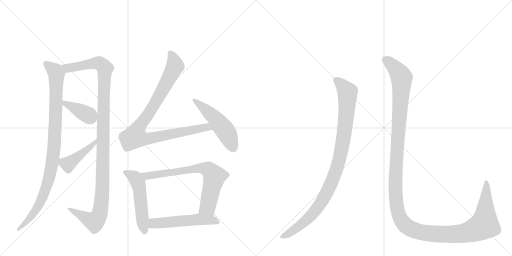
t = 0.00 s
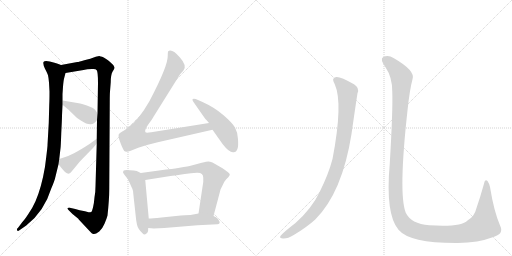
t = 1.96 s
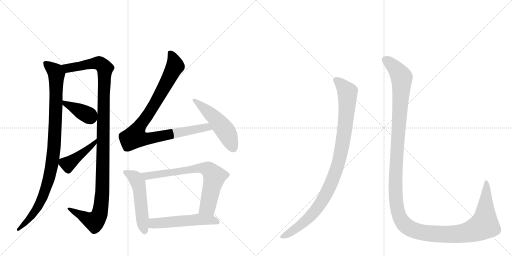
t = 3.91 s
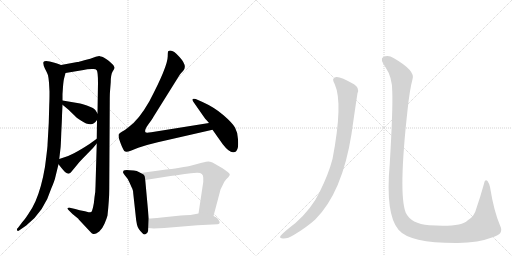
t = 5.87 s
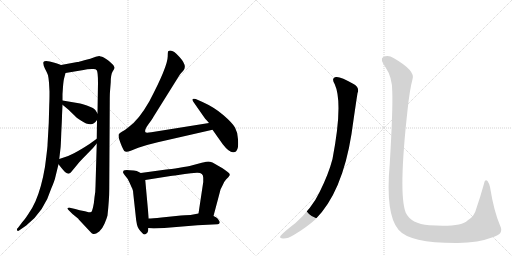
t = 7.82 s
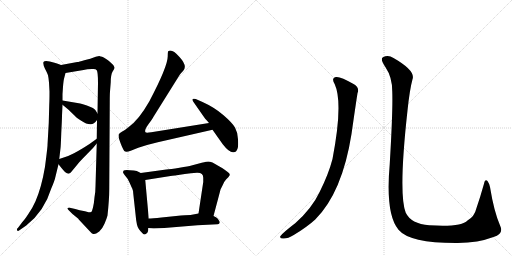
t = 9.78 s

The animated SVG that drew these frames (rendered in a browser with its animation timeline set to each time). Animation: 11 CSS @keyframes rules; one cycle of 9.78 s.

<svg version="1.1" viewBox="0 0 2048 1024" xmlns="http://www.w3.org/2000/svg">
  <g stroke="lightgray" stroke-dasharray="1,1" stroke-width="1" transform="scale(4, 4)">
    <line x1="0" y1="0" x2="256" y2="256"></line>
    <line x1="256" y1="0" x2="0" y2="256"></line>
    <line x1="128" y1="0" x2="128" y2="256"></line>
    <line x1="0" y1="128" x2="256" y2="128"></line>
    <line x1="256" y1="0" x2="512" y2="256"></line>
    <line x1="512" y1="0" x2="256" y2="256"></line>
    <line x1="384" y1="0" x2="384" y2="256"></line>
    <line x1="256" y1="128" x2="512" y2="128"></line>
  </g>
<g transform="scale(1, -1) translate(0, -850)">
   <style type="text/css">
    @keyframes keyframes0 {
      from {
       stroke: black;
       stroke-dashoffset: 980;
       stroke-width: 128;
       }
       76% {
       animation-timing-function: step-end;
       stroke: black;
       stroke-dashoffset: 0;
       stroke-width: 128;
       }
       to {
       stroke: black;
       stroke-width: 1024;
       }
       }
       #make-me-a-hanzi-animation-0 {
         animation: keyframes0 1.047526s both;
         animation-delay: 0.000000s;
         animation-timing-function: linear;
       }
    @keyframes keyframes1 {
      from {
       stroke: black;
       stroke-dashoffset: 1171;
       stroke-width: 128;
       }
       79% {
       animation-timing-function: step-end;
       stroke: black;
       stroke-dashoffset: 0;
       stroke-width: 128;
       }
       to {
       stroke: black;
       stroke-width: 1024;
       }
       }
       #make-me-a-hanzi-animation-1 {
         animation: keyframes1 1.202962s both;
         animation-delay: 1.047526s;
         animation-timing-function: linear;
       }
    @keyframes keyframes2 {
      from {
       stroke: black;
       stroke-dashoffset: 386;
       stroke-width: 128;
       }
       56% {
       animation-timing-function: step-end;
       stroke: black;
       stroke-dashoffset: 0;
       stroke-width: 128;
       }
       to {
       stroke: black;
       stroke-width: 1024;
       }
       }
       #make-me-a-hanzi-animation-2 {
         animation: keyframes2 0.564128s both;
         animation-delay: 2.250488s;
         animation-timing-function: linear;
       }
    @keyframes keyframes3 {
      from {
       stroke: black;
       stroke-dashoffset: 431;
       stroke-width: 128;
       }
       58% {
       animation-timing-function: step-end;
       stroke: black;
       stroke-dashoffset: 0;
       stroke-width: 128;
       }
       to {
       stroke: black;
       stroke-width: 1024;
       }
       }
       #make-me-a-hanzi-animation-3 {
         animation: keyframes3 0.600749s both;
         animation-delay: 2.814616s;
         animation-timing-function: linear;
       }
    @keyframes keyframes4 {
      from {
       stroke: black;
       stroke-dashoffset: 947;
       stroke-width: 128;
       }
       76% {
       animation-timing-function: step-end;
       stroke: black;
       stroke-dashoffset: 0;
       stroke-width: 128;
       }
       to {
       stroke: black;
       stroke-width: 1024;
       }
       }
       #make-me-a-hanzi-animation-4 {
         animation: keyframes4 1.020671s both;
         animation-delay: 3.415365s;
         animation-timing-function: linear;
       }
    @keyframes keyframes5 {
      from {
       stroke: black;
       stroke-dashoffset: 507;
       stroke-width: 128;
       }
       62% {
       animation-timing-function: step-end;
       stroke: black;
       stroke-dashoffset: 0;
       stroke-width: 128;
       }
       to {
       stroke: black;
       stroke-width: 1024;
       }
       }
       #make-me-a-hanzi-animation-5 {
         animation: keyframes5 0.662598s both;
         animation-delay: 4.436035s;
         animation-timing-function: linear;
       }
    @keyframes keyframes6 {
      from {
       stroke: black;
       stroke-dashoffset: 521;
       stroke-width: 128;
       }
       63% {
       animation-timing-function: step-end;
       stroke: black;
       stroke-dashoffset: 0;
       stroke-width: 128;
       }
       to {
       stroke: black;
       stroke-width: 1024;
       }
       }
       #make-me-a-hanzi-animation-6 {
         animation: keyframes6 0.673991s both;
         animation-delay: 5.098633s;
         animation-timing-function: linear;
       }
    @keyframes keyframes7 {
      from {
       stroke: black;
       stroke-dashoffset: 719;
       stroke-width: 128;
       }
       70% {
       animation-timing-function: step-end;
       stroke: black;
       stroke-dashoffset: 0;
       stroke-width: 128;
       }
       to {
       stroke: black;
       stroke-width: 1024;
       }
       }
       #make-me-a-hanzi-animation-7 {
         animation: keyframes7 0.835124s both;
         animation-delay: 5.772624s;
         animation-timing-function: linear;
       }
    @keyframes keyframes8 {
      from {
       stroke: black;
       stroke-dashoffset: 534;
       stroke-width: 128;
       }
       63% {
       animation-timing-function: step-end;
       stroke: black;
       stroke-dashoffset: 0;
       stroke-width: 128;
       }
       to {
       stroke: black;
       stroke-width: 1024;
       }
       }
       #make-me-a-hanzi-animation-8 {
         animation: keyframes8 0.684570s both;
         animation-delay: 6.607747s;
         animation-timing-function: linear;
       }
    @keyframes keyframes9 {
      from {
       stroke: black;
       stroke-dashoffset: 988;
       stroke-width: 128;
       }
       76% {
       animation-timing-function: step-end;
       stroke: black;
       stroke-dashoffset: 0;
       stroke-width: 128;
       }
       to {
       stroke: black;
       stroke-width: 1024;
       }
       }
       #make-me-a-hanzi-animation-9 {
         animation: keyframes9 1.054036s both;
         animation-delay: 7.292318s;
         animation-timing-function: linear;
       }
    @keyframes keyframes10 {
      from {
       stroke: black;
       stroke-dashoffset: 1451;
       stroke-width: 128;
       }
       83% {
       animation-timing-function: step-end;
       stroke: black;
       stroke-dashoffset: 0;
       stroke-width: 128;
       }
       to {
       stroke: black;
       stroke-width: 1024;
       }
       }
       #make-me-a-hanzi-animation-10 {
         animation: keyframes10 1.430827s both;
         animation-delay: 8.346354s;
         animation-timing-function: linear;
       }
</style>
<path d="M 244 590 L 231 595 Q 221 599 199 604 Q 178 608 174 602 Q 171 594 180 575 Q 190 556 192 549 Q 194 541 196 520 L 198 484 Q 198 450 197 432 L 195 358 L 190 270 Q 191 269 180 183 Q 166 100 142 45 Q 131 20 114 -5 Q 97 -31 88 -40 L 73 -60 Q 65 -67 69 -72 Q 71 -76 79 -70 L 105 -52 Q 177 4 205 96 Q 219 128 222 144 L 234 193 L 237 214 L 242 257 Q 243 260 245 317 Q 248 374 248 388 L 250 431 L 250 448 L 250 474 L 252 503 Q 254 528 256 535 L 262 558 C 268 581 268 581 244 590 Z" fill="lightgray"></path> 
<path d="M 387 276 L 382 105 Q 382 82 378 61 Q 376 36 372 20 Q 368 4 365 2 Q 357 0 354 1 L 340 5 Q 317 9 301 14 L 279 19 Q 273 20 271 18 Q 269 15 273 11 L 290 -6 L 312 -24 Q 313 -24 315 -28 L 362 -78 Q 368 -85 374 -86 Q 381 -88 397 -76 Q 409 -66 418 -45 Q 427 -24 430 -12 Q 437 53 437 94 L 439 445 Q 439 473 440 484 L 443 522 Q 443 550 450 563 Q 458 575 458 578 Q 459 580 453 590 Q 430 613 415 620 Q 400 626 397 626 L 383 623 L 361 615 L 337 609 Q 316 602 309 602 L 244 590 C 214 585 232 553 262 558 L 334 570 Q 348 574 367 574 Q 383 576 387 569 Q 392 561 392 518 L 390 396 L 388 370 L 387 295 L 387 276 Z" fill="lightgray"></path> 
<path d="M 250 431 L 273 412 L 301 385 Q 304 381 325 367 Q 346 353 361 353 Q 374 351 388 370 C 398 383 398 383 390 396 L 382 409 Q 377 418 350 427 Q 324 436 315 437 L 250 448 C 224 452 227 450 250 431 Z" fill="lightgray"></path> 
<path d="M 234 193 L 246 178 Q 254 168 260 162 Q 275 150 283 160 L 308 190 Q 316 201 332 217 L 367 253 Q 372 258 387 276 C 406 299 411 313 387 295 L 358 274 Q 321 250 296 237 Q 271 223 237 214 C 221 210 221 210 234 193 Z" fill="lightgray"></path> 
<path d="M 597 444 Q 554 369 515 342 Q 501 330 489 324 Q 478 318 475 313 Q 473 308 476 295 Q 488 259 497 246 Q 504 239 523 247 L 553 259 L 588 270 L 631 281 L 850 331 C 879 338 866 363 836 358 L 605 321 Q 584 318 582 321 Q 576 328 593 352 Q 610 375 614 383 L 719 551 Q 724 558 733 567 Q 751 586 718 622 Q 686 658 672 644 Q 671 637 671 628 Q 673 588 597 444 Z" fill="lightgray"></path> 
<path d="M 850 331 L 891 273 Q 919 237 935 241 Q 945 241 950 255 Q 954 265 952 293 Q 951 320 940 340 Q 929 359 893 390 Q 857 421 810 442 L 783 454 Q 772 457 770 453 Q 769 448 774 442 L 813 386 Q 817 379 836 358 L 850 331 Z" fill="lightgray"></path> 
<path d="M 563 158 L 553 163 Q 550 166 535 168 Q 500 173 495 168 Q 492 164 492 161 Q 493 157 504 143 Q 513 134 519 118 Q 526 101 529 96 Q 532 90 533 76 L 542 -6 Q 544 -31 548 -49 Q 552 -67 571 -84 Q 579 -93 590 -80 Q 593 -76 593 -62 L 595 -24 L 581 130 C 579 150 579 150 563 158 Z" fill="lightgray"></path> 
<path d="M 882 92 L 892 112 Q 896 123 905 133 Q 915 142 918 148 Q 922 153 912 161 Q 902 169 900 170 L 890 177 L 850 200 Q 839 204 833 204 Q 828 204 807 199 L 766 188 Q 755 185 718 179 Q 681 173 665 172 L 563 158 C 533 154 551 125 581 130 L 682 146 Q 688 148 700 148 L 739 154 Q 764 158 788 159 Q 813 160 813 139 L 813 122 L 794 -4 C 790 -34 846 -43 854 -14 Q 882 91 882 92 Z" fill="lightgray"></path> 
<path d="M 593 -62 L 615 -64 L 657 -62 L 790 -51 L 870 -47 Q 875 -46 878 -43 Q 881 -38 875 -31 Q 873 -24 864 -19 L 854 -14 C 827 -1 823 1 794 -4 L 762 -10 Q 746 -10 704 -14 L 646 -20 Q 608 -24 595 -24 C 565 -25 563 -59 593 -62 Z" fill="lightgray"></path> 
<path d="M 1339 513 Q 1373 438 1330 214 Q 1314 153 1279 83 Q 1248 17 1182 -42 Q 1131 -81 1121 -95 Q 1118 -104 1132 -104 Q 1151 -105 1175 -90 Q 1227 -59 1261 -28 Q 1369 80 1406 314 Q 1424 440 1430 477 Q 1439 499 1416 513 Q 1362 544 1345 542 Q 1323 539 1339 513 Z" fill="lightgray"></path> 
<path d="M 1569 485 Q 1572 413 1559 195 Q 1541 -7 1594 -69 Q 1639 -123 1831 -122 Q 1913 -121 1974 -98 Q 2016 -85 2001 -54 Q 1976 3 1960 102 Q 1956 118 1950 126 Q 1940 135 1936 115 Q 1920 58 1905 15 Q 1898 -16 1870 -32 Q 1845 -59 1717 -51 Q 1644 -45 1623 -1 Q 1593 74 1630 408 Q 1639 493 1650 533 Q 1663 567 1574 618 Q 1552 633 1532 621 Q 1519 614 1542 581 Q 1569 541 1569 485 Z" fill="lightgray"></path> 
      <clipPath id="make-me-a-hanzi-clip-0">
      <path d="M 244 590 L 231 595 Q 221 599 199 604 Q 178 608 174 602 Q 171 594 180 575 Q 190 556 192 549 Q 194 541 196 520 L 198 484 Q 198 450 197 432 L 195 358 L 190 270 Q 191 269 180 183 Q 166 100 142 45 Q 131 20 114 -5 Q 97 -31 88 -40 L 73 -60 Q 65 -67 69 -72 Q 71 -76 79 -70 L 105 -52 Q 177 4 205 96 Q 219 128 222 144 L 234 193 L 237 214 L 242 257 Q 243 260 245 317 Q 248 374 248 388 L 250 431 L 250 448 L 250 474 L 252 503 Q 254 528 256 535 L 262 558 C 268 581 268 581 244 590 Z" fill="lightgray"></path>
      </clipPath>
      <path clip-path="url(#make-me-a-hanzi-clip-0)" d="M 181 597 L 221 564 L 226 549 L 221 329 L 209 202 L 193 126 L 162 41 L 105 -40 L 73 -67 " fill="none" id="make-me-a-hanzi-animation-0" stroke-dasharray="852 1704" stroke-linecap="round"></path>

      <clipPath id="make-me-a-hanzi-clip-1">
      <path d="M 387 276 L 382 105 Q 382 82 378 61 Q 376 36 372 20 Q 368 4 365 2 Q 357 0 354 1 L 340 5 Q 317 9 301 14 L 279 19 Q 273 20 271 18 Q 269 15 273 11 L 290 -6 L 312 -24 Q 313 -24 315 -28 L 362 -78 Q 368 -85 374 -86 Q 381 -88 397 -76 Q 409 -66 418 -45 Q 427 -24 430 -12 Q 437 53 437 94 L 439 445 Q 439 473 440 484 L 443 522 Q 443 550 450 563 Q 458 575 458 578 Q 459 580 453 590 Q 430 613 415 620 Q 400 626 397 626 L 383 623 L 361 615 L 337 609 Q 316 602 309 602 L 244 590 C 214 585 232 553 262 558 L 334 570 Q 348 574 367 574 Q 383 576 387 569 Q 392 561 392 518 L 390 396 L 388 370 L 387 295 L 387 276 Z" fill="lightgray"></path>
      </clipPath>
      <path clip-path="url(#make-me-a-hanzi-clip-1)" d="M 251 587 L 271 577 L 395 598 L 420 576 L 410 88 L 400 0 L 376 -36 L 275 15 " fill="none" id="make-me-a-hanzi-animation-1" stroke-dasharray="1043 2086" stroke-linecap="round"></path>

      <clipPath id="make-me-a-hanzi-clip-2">
      <path d="M 250 431 L 273 412 L 301 385 Q 304 381 325 367 Q 346 353 361 353 Q 374 351 388 370 C 398 383 398 383 390 396 L 382 409 Q 377 418 350 427 Q 324 436 315 437 L 250 448 C 224 452 227 450 250 431 Z" fill="lightgray"></path>
      </clipPath>
      <path clip-path="url(#make-me-a-hanzi-clip-2)" d="M 256 444 L 262 434 L 366 378 " fill="none" id="make-me-a-hanzi-animation-2" stroke-dasharray="258 516" stroke-linecap="round"></path>

      <clipPath id="make-me-a-hanzi-clip-3">
      <path d="M 234 193 L 246 178 Q 254 168 260 162 Q 275 150 283 160 L 308 190 Q 316 201 332 217 L 367 253 Q 372 258 387 276 C 406 299 411 313 387 295 L 358 274 Q 321 250 296 237 Q 271 223 237 214 C 221 210 221 210 234 193 Z" fill="lightgray"></path>
      </clipPath>
      <path clip-path="url(#make-me-a-hanzi-clip-3)" d="M 248 207 L 261 196 L 284 202 L 376 273 L 383 290 " fill="none" id="make-me-a-hanzi-animation-3" stroke-dasharray="303 606" stroke-linecap="round"></path>

      <clipPath id="make-me-a-hanzi-clip-4">
      <path d="M 597 444 Q 554 369 515 342 Q 501 330 489 324 Q 478 318 475 313 Q 473 308 476 295 Q 488 259 497 246 Q 504 239 523 247 L 553 259 L 588 270 L 631 281 L 850 331 C 879 338 866 363 836 358 L 605 321 Q 584 318 582 321 Q 576 328 593 352 Q 610 375 614 383 L 719 551 Q 724 558 733 567 Q 751 586 718 622 Q 686 658 672 644 Q 671 637 671 628 Q 673 588 597 444 Z" fill="lightgray"></path>
      </clipPath>
      <path clip-path="url(#make-me-a-hanzi-clip-4)" d="M 679 639 L 695 614 L 700 586 L 607 414 L 556 342 L 540 303 L 589 295 L 815 340 L 841 335 " fill="none" id="make-me-a-hanzi-animation-4" stroke-dasharray="819 1638" stroke-linecap="round"></path>

      <clipPath id="make-me-a-hanzi-clip-5">
      <path d="M 850 331 L 891 273 Q 919 237 935 241 Q 945 241 950 255 Q 954 265 952 293 Q 951 320 940 340 Q 929 359 893 390 Q 857 421 810 442 L 783 454 Q 772 457 770 453 Q 769 448 774 442 L 813 386 Q 817 379 836 358 L 850 331 Z" fill="lightgray"></path>
      </clipPath>
      <path clip-path="url(#make-me-a-hanzi-clip-5)" d="M 777 449 L 859 379 L 886 346 L 905 322 L 933 258 " fill="none" id="make-me-a-hanzi-animation-5" stroke-dasharray="379 758" stroke-linecap="round"></path>

      <clipPath id="make-me-a-hanzi-clip-6">
      <path d="M 563 158 L 553 163 Q 550 166 535 168 Q 500 173 495 168 Q 492 164 492 161 Q 493 157 504 143 Q 513 134 519 118 Q 526 101 529 96 Q 532 90 533 76 L 542 -6 Q 544 -31 548 -49 Q 552 -67 571 -84 Q 579 -93 590 -80 Q 593 -76 593 -62 L 595 -24 L 581 130 C 579 150 579 150 563 158 Z" fill="lightgray"></path>
      </clipPath>
      <path clip-path="url(#make-me-a-hanzi-clip-6)" d="M 501 161 L 539 140 L 552 119 L 579 -76 " fill="none" id="make-me-a-hanzi-animation-6" stroke-dasharray="393 786" stroke-linecap="round"></path>

      <clipPath id="make-me-a-hanzi-clip-7">
      <path d="M 882 92 L 892 112 Q 896 123 905 133 Q 915 142 918 148 Q 922 153 912 161 Q 902 169 900 170 L 890 177 L 850 200 Q 839 204 833 204 Q 828 204 807 199 L 766 188 Q 755 185 718 179 Q 681 173 665 172 L 563 158 C 533 154 551 125 581 130 L 682 146 Q 688 148 700 148 L 739 154 Q 764 158 788 159 Q 813 160 813 139 L 813 122 L 794 -4 C 790 -34 846 -43 854 -14 Q 882 91 882 92 Z" fill="lightgray"></path>
      </clipPath>
      <path clip-path="url(#make-me-a-hanzi-clip-7)" d="M 571 156 L 589 147 L 791 177 L 836 171 L 858 144 L 830 22 L 803 3 " fill="none" id="make-me-a-hanzi-animation-7" stroke-dasharray="591 1182" stroke-linecap="round"></path>

      <clipPath id="make-me-a-hanzi-clip-8">
      <path d="M 593 -62 L 615 -64 L 657 -62 L 790 -51 L 870 -47 Q 875 -46 878 -43 Q 881 -38 875 -31 Q 873 -24 864 -19 L 854 -14 C 827 -1 823 1 794 -4 L 762 -10 Q 746 -10 704 -14 L 646 -20 Q 608 -24 595 -24 C 565 -25 563 -59 593 -62 Z" fill="lightgray"></path>
      </clipPath>
      <path clip-path="url(#make-me-a-hanzi-clip-8)" d="M 599 -31 L 614 -44 L 798 -27 L 871 -38 " fill="none" id="make-me-a-hanzi-animation-8" stroke-dasharray="406 812" stroke-linecap="round"></path>

      <clipPath id="make-me-a-hanzi-clip-9">
      <path d="M 1339 513 Q 1373 438 1330 214 Q 1314 153 1279 83 Q 1248 17 1182 -42 Q 1131 -81 1121 -95 Q 1118 -104 1132 -104 Q 1151 -105 1175 -90 Q 1227 -59 1261 -28 Q 1369 80 1406 314 Q 1424 440 1430 477 Q 1439 499 1416 513 Q 1362 544 1345 542 Q 1323 539 1339 513 Z" fill="lightgray"></path>
      </clipPath>
      <path clip-path="url(#make-me-a-hanzi-clip-9)" d="M 1346 527 L 1375 503 L 1388 486 L 1390 471 L 1386 389 L 1370 272 L 1340 156 L 1306 77 L 1257 2 L 1211 -43 L 1129 -97 " fill="none" id="make-me-a-hanzi-animation-9" stroke-dasharray="860 1720" stroke-linecap="round"></path>

      <clipPath id="make-me-a-hanzi-clip-10">
      <path d="M 1569 485 Q 1572 413 1559 195 Q 1541 -7 1594 -69 Q 1639 -123 1831 -122 Q 1913 -121 1974 -98 Q 2016 -85 2001 -54 Q 1976 3 1960 102 Q 1956 118 1950 126 Q 1940 135 1936 115 Q 1920 58 1905 15 Q 1898 -16 1870 -32 Q 1845 -59 1717 -51 Q 1644 -45 1623 -1 Q 1593 74 1630 408 Q 1639 493 1650 533 Q 1663 567 1574 618 Q 1552 633 1532 621 Q 1519 614 1542 581 Q 1569 541 1569 485 Z" fill="lightgray"></path>
      </clipPath>
      <path clip-path="url(#make-me-a-hanzi-clip-10)" d="M 1542 610 L 1571 589 L 1607 538 L 1581 98 L 1591 5 L 1616 -46 L 1653 -70 L 1676 -77 L 1756 -87 L 1853 -83 L 1917 -61 L 1937 -50 L 1938 -44 L 1947 91 L 1944 119 " fill="none" id="make-me-a-hanzi-animation-10" stroke-dasharray="1323 2646" stroke-linecap="round"></path>

</g>
</svg>
